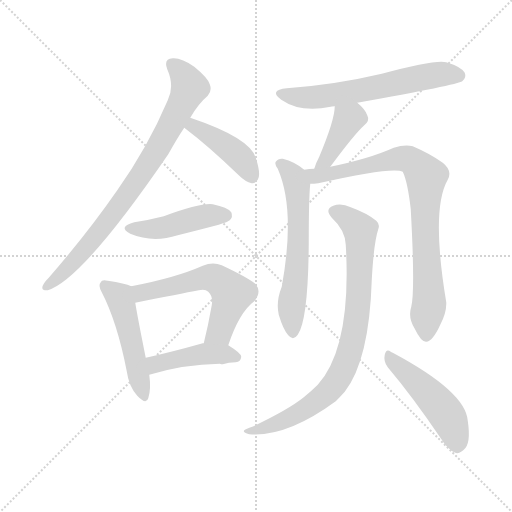
t = 0.00 s
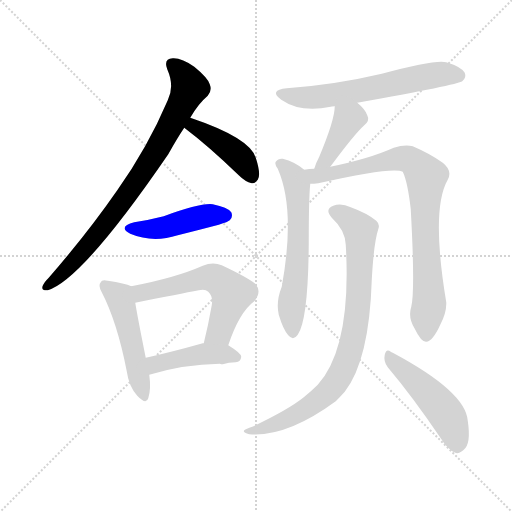
t = 1.79 s
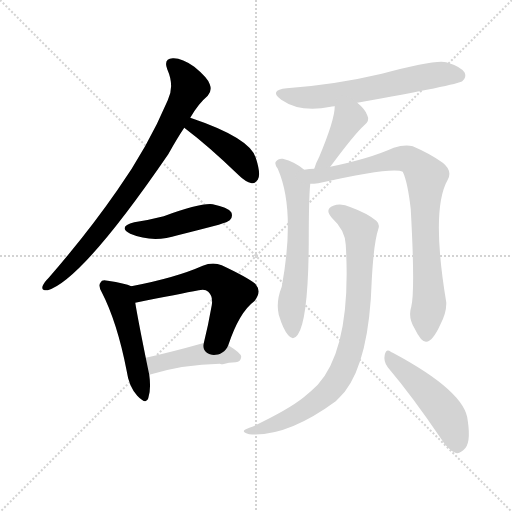
t = 3.58 s
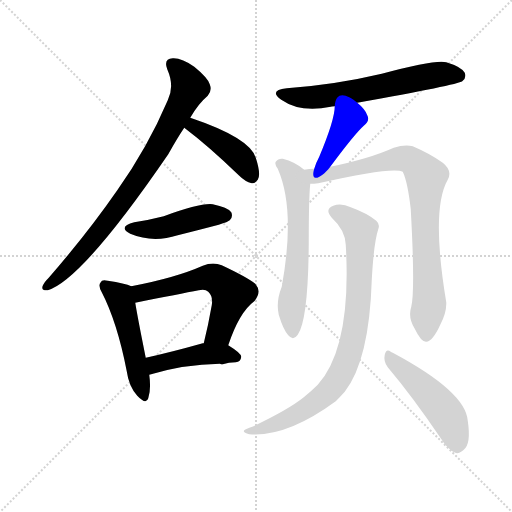
t = 5.37 s
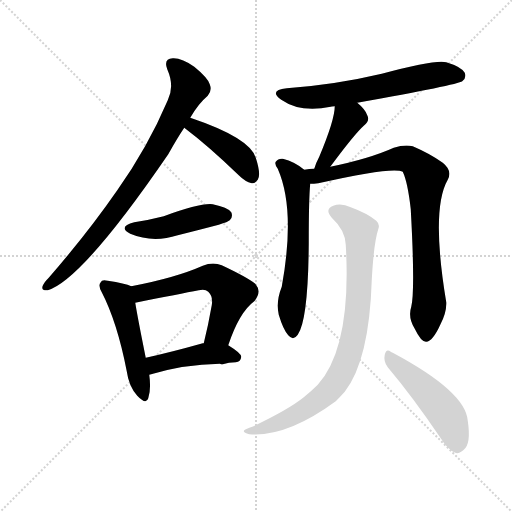
t = 7.16 s
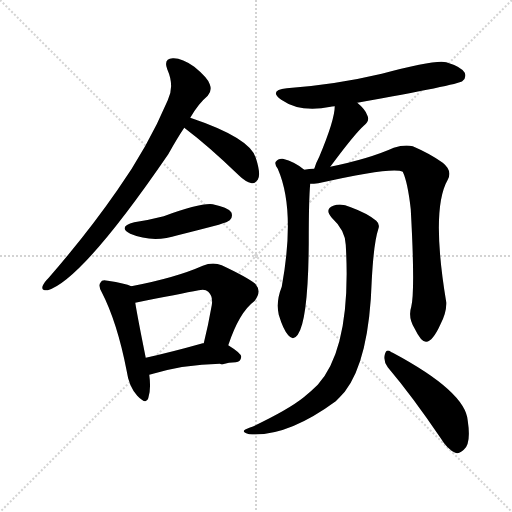
t = 8.95 s

The animated SVG that drew these frames (rendered in a browser with its animation timeline set to each time). Animation: 12 CSS @keyframes rules; one cycle of 8.95 s.

<svg version="1.1" viewBox="0 0 1024 1024" xmlns="http://www.w3.org/2000/svg">
  <g stroke="lightgray" stroke-dasharray="1,1" stroke-width="1" transform="scale(4, 4)">
    <line x1="0" y1="0" x2="256" y2="256"></line>
    <line x1="256" y1="0" x2="0" y2="256"></line>
    <line x1="128" y1="0" x2="128" y2="256"></line>
    <line x1="0" y1="128" x2="256" y2="128"></line>
  </g>
<g transform="scale(1, -1) translate(0, -900)">
   <style type="text/css">
    @keyframes keyframes0 {
      from {
       stroke: blue;
       stroke-dashoffset: 806;
       stroke-width: 128;
       }
       72% {
       animation-timing-function: step-end;
       stroke: blue;
       stroke-dashoffset: 0;
       stroke-width: 128;
       }
       to {
       stroke: black;
       stroke-width: 1024;
       }
       }
       #make-me-a-hanzi-animation-0 {
         animation: keyframes0 0.905924s both;
         animation-delay: 0.000000s;
         animation-timing-function: linear;
       }
    @keyframes keyframes1 {
      from {
       stroke: blue;
       stroke-dashoffset: 421;
       stroke-width: 128;
       }
       58% {
       animation-timing-function: step-end;
       stroke: blue;
       stroke-dashoffset: 0;
       stroke-width: 128;
       }
       to {
       stroke: black;
       stroke-width: 1024;
       }
       }
       #make-me-a-hanzi-animation-1 {
         animation: keyframes1 0.592611s both;
         animation-delay: 0.905924s;
         animation-timing-function: linear;
       }
    @keyframes keyframes2 {
      from {
       stroke: blue;
       stroke-dashoffset: 449;
       stroke-width: 128;
       }
       59% {
       animation-timing-function: step-end;
       stroke: blue;
       stroke-dashoffset: 0;
       stroke-width: 128;
       }
       to {
       stroke: black;
       stroke-width: 1024;
       }
       }
       #make-me-a-hanzi-animation-2 {
         animation: keyframes2 0.615397s both;
         animation-delay: 1.498535s;
         animation-timing-function: linear;
       }
    @keyframes keyframes3 {
      from {
       stroke: blue;
       stroke-dashoffset: 494;
       stroke-width: 128;
       }
       62% {
       animation-timing-function: step-end;
       stroke: blue;
       stroke-dashoffset: 0;
       stroke-width: 128;
       }
       to {
       stroke: black;
       stroke-width: 1024;
       }
       }
       #make-me-a-hanzi-animation-3 {
         animation: keyframes3 0.652018s both;
         animation-delay: 2.113932s;
         animation-timing-function: linear;
       }
    @keyframes keyframes4 {
      from {
       stroke: blue;
       stroke-dashoffset: 577;
       stroke-width: 128;
       }
       65% {
       animation-timing-function: step-end;
       stroke: blue;
       stroke-dashoffset: 0;
       stroke-width: 128;
       }
       to {
       stroke: black;
       stroke-width: 1024;
       }
       }
       #make-me-a-hanzi-animation-4 {
         animation: keyframes4 0.719564s both;
         animation-delay: 2.765951s;
         animation-timing-function: linear;
       }
    @keyframes keyframes5 {
      from {
       stroke: blue;
       stroke-dashoffset: 435;
       stroke-width: 128;
       }
       59% {
       animation-timing-function: step-end;
       stroke: blue;
       stroke-dashoffset: 0;
       stroke-width: 128;
       }
       to {
       stroke: black;
       stroke-width: 1024;
       }
       }
       #make-me-a-hanzi-animation-5 {
         animation: keyframes5 0.604004s both;
         animation-delay: 3.485514s;
         animation-timing-function: linear;
       }
    @keyframes keyframes6 {
      from {
       stroke: blue;
       stroke-dashoffset: 614;
       stroke-width: 128;
       }
       67% {
       animation-timing-function: step-end;
       stroke: blue;
       stroke-dashoffset: 0;
       stroke-width: 128;
       }
       to {
       stroke: black;
       stroke-width: 1024;
       }
       }
       #make-me-a-hanzi-animation-6 {
         animation: keyframes6 0.749674s both;
         animation-delay: 4.089518s;
         animation-timing-function: linear;
       }
    @keyframes keyframes7 {
      from {
       stroke: blue;
       stroke-dashoffset: 400;
       stroke-width: 128;
       }
       57% {
       animation-timing-function: step-end;
       stroke: blue;
       stroke-dashoffset: 0;
       stroke-width: 128;
       }
       to {
       stroke: black;
       stroke-width: 1024;
       }
       }
       #make-me-a-hanzi-animation-7 {
         animation: keyframes7 0.575521s both;
         animation-delay: 4.839193s;
         animation-timing-function: linear;
       }
    @keyframes keyframes8 {
      from {
       stroke: blue;
       stroke-dashoffset: 606;
       stroke-width: 128;
       }
       66% {
       animation-timing-function: step-end;
       stroke: blue;
       stroke-dashoffset: 0;
       stroke-width: 128;
       }
       to {
       stroke: black;
       stroke-width: 1024;
       }
       }
       #make-me-a-hanzi-animation-8 {
         animation: keyframes8 0.743164s both;
         animation-delay: 5.414714s;
         animation-timing-function: linear;
       }
    @keyframes keyframes9 {
      from {
       stroke: blue;
       stroke-dashoffset: 833;
       stroke-width: 128;
       }
       73% {
       animation-timing-function: step-end;
       stroke: blue;
       stroke-dashoffset: 0;
       stroke-width: 128;
       }
       to {
       stroke: black;
       stroke-width: 1024;
       }
       }
       #make-me-a-hanzi-animation-9 {
         animation: keyframes9 0.927897s both;
         animation-delay: 6.157878s;
         animation-timing-function: linear;
       }
    @keyframes keyframes10 {
      from {
       stroke: blue;
       stroke-dashoffset: 837;
       stroke-width: 128;
       }
       73% {
       animation-timing-function: step-end;
       stroke: blue;
       stroke-dashoffset: 0;
       stroke-width: 128;
       }
       to {
       stroke: black;
       stroke-width: 1024;
       }
       }
       #make-me-a-hanzi-animation-10 {
         animation: keyframes10 0.931152s both;
         animation-delay: 7.085775s;
         animation-timing-function: linear;
       }
    @keyframes keyframes11 {
      from {
       stroke: blue;
       stroke-dashoffset: 483;
       stroke-width: 128;
       }
       61% {
       animation-timing-function: step-end;
       stroke: blue;
       stroke-dashoffset: 0;
       stroke-width: 128;
       }
       to {
       stroke: black;
       stroke-width: 1024;
       }
       }
       #make-me-a-hanzi-animation-11 {
         animation: keyframes11 0.643066s both;
         animation-delay: 8.016927s;
         animation-timing-function: linear;
       }
</style>
<path d="M 380.5 664.5 Q 396.5 692.5 415.5 708.5 Q 424.5 718.5 419.5 731.5 Q 415.5 744.5 388.5 766.5 Q 363.5 784.5 345.5 783.5 Q 326.5 782.5 334.5 761.5 Q 349.5 727.5 335.5 699.5 Q 295.5 605.5 234.5 519.5 Q 176.5 435.5 97.5 344.5 Q 87.5 334.5 85.5 328.5 Q 81.5 318.5 95.5 319.5 Q 164.5 340.5 336.5 591.5 Q 355.5 625.5 368.5 644.5 L 380.5 664.5 Z" fill="lightgray"></path> 
<path d="M 368.5 644.5 Q 417.5 607.5 477.5 549.5 Q 490.5 536.5 503.5 533.5 Q 509.5 532.5 515.5 540.5 Q 522.5 550.5 511.5 584.5 Q 499.5 624.5 380.5 664.5 C 352.5 674.5 344.5 662.5 368.5 644.5 Z" fill="lightgray"></path> 
<path d="M 268.5 455.5 Q 234.5 446.5 260.5 432.5 Q 305.5 413.5 355.5 429.5 Q 395.5 439.5 437.5 450.5 Q 456.5 456.5 459.5 459.5 Q 466.5 466.5 462.5 475.5 Q 455.5 485.5 425.5 491.5 Q 401.5 494.5 327.5 467.5 Q 300.5 460.5 268.5 455.5 Z" fill="lightgray"></path> 
<path d="M 262.5 327.5 Q 250.5 333.5 215.5 338.5 Q 203.5 341.5 201.5 335.5 Q 195.5 329.5 203.5 315.5 Q 234.5 255.5 253.5 157.5 Q 257.5 127.5 274.5 108.5 Q 292.5 89.5 296.5 103.5 Q 302.5 121.5 298.5 150.5 L 291.5 184.5 Q 275.5 263.5 270.5 294.5 C 265.5 324.5 265.5 326.5 262.5 327.5 Z" fill="lightgray"></path> 
<path d="M 456.5 209.5 Q 478.5 275.5 508.5 297.5 Q 524.5 316.5 510.5 332.5 Q 494.5 345.5 443.5 369.5 Q 425.5 376.5 405.5 368.5 Q 351.5 344.5 262.5 327.5 C 233.5 321.5 241.5 288.5 270.5 294.5 Q 360.5 312.5 397.5 319.5 Q 410.5 322.5 416.5 316.5 Q 426.5 307.5 423.5 289.5 Q 416.5 249.5 407.5 213.5 C 400.5 184.5 446.5 181.5 456.5 209.5 Z" fill="lightgray"></path> 
<path d="M 298.5 150.5 Q 367.5 171.5 439.5 172.5 L 442.5 171.5 L 445.5 171.5 Q 457.5 175.5 471.5 175.5 Q 481.5 176.5 482.5 186.5 Q 482.5 193.5 456.5 209.5 L 407.5 213.5 Q 406.5 213.5 405.5 213.5 Q 341.5 195.5 291.5 184.5 C 262.5 177.5 269.5 141.5 298.5 150.5 Z" fill="lightgray"></path> 
<path d="M 714.5 694.5 Q 915.5 730.5 924.5 737.5 Q 933.5 744.5 929.5 754.5 Q 922.5 766.5 892.5 775.5 Q 871.5 781.5 763.5 752.5 Q 670.5 730.5 573.5 723.5 Q 536.5 719.5 562.5 700.5 Q 601.5 673.5 661.5 686.5 Q 662.5 687.5 669.5 687.5 L 714.5 694.5 Z" fill="lightgray"></path> 
<path d="M 660.5 566.5 Q 709.5 632.5 727.5 648.5 Q 740.5 658.5 734.5 669.5 Q 730.5 681.5 714.5 694.5 C 691.5 713.5 671.5 717.5 669.5 687.5 Q 669.5 660.5 638.5 586.5 Q 631.5 573.5 628.5 562.5 C 619.5 533.5 642.5 542.5 660.5 566.5 Z" fill="lightgray"></path> 
<path d="M 608.5 560.5 Q 589.5 576.5 565.5 582.5 Q 556.5 583.5 551.5 576.5 Q 548.5 572.5 555.5 562.5 Q 591.5 480.5 563.5 326.5 Q 551.5 296.5 557.5 270.5 Q 566.5 240.5 576.5 229.5 Q 586.5 217.5 595.5 230.5 Q 616.5 260.5 617.5 413.5 Q 617.5 504.5 620.5 532.5 C 621.5 550.5 621.5 550.5 608.5 560.5 Z" fill="lightgray"></path> 
<path d="M 822.5 286.5 Q 815.5 264.5 829.5 242.5 Q 842.5 215.5 852.5 216.5 Q 865.5 217.5 880.5 250.5 Q 893.5 275.5 892.5 295.5 Q 861.5 481.5 895.5 540.5 Q 905.5 558.5 885.5 574.5 Q 860.5 592.5 825.5 607.5 Q 809.5 611.5 787.5 604.5 Q 738.5 582.5 660.5 566.5 L 628.5 562.5 Q 618.5 562.5 608.5 560.5 C 578.5 557.5 590.5 529.5 620.5 532.5 Q 627.5 532.5 636.5 533.5 Q 786.5 567.5 805.5 556.5 Q 815.5 535.5 821.5 481.5 Q 830.5 318.5 822.5 286.5 Z" fill="lightgray"></path> 
<path d="M 691.5 410.5 Q 703.5 206.5 635.5 130.5 Q 623.5 118.5 607.5 105.5 Q 576.5 80.5 504.5 46.5 Q 491.5 42.5 488.5 39.5 Q 484.5 35.5 498.5 31.5 Q 573.5 25.5 671.5 97.5 Q 680.5 106.5 689.5 116.5 Q 738.5 179.5 743.5 339.5 Q 747.5 414.5 756.5 441.5 Q 760.5 451.5 752.5 458.5 Q 734.5 473.5 701.5 485.5 Q 682.5 494.5 666.5 488.5 Q 648.5 481.5 663.5 464.5 Q 690.5 439.5 691.5 410.5 Z" fill="lightgray"></path> 
<path d="M 775.5 165.5 Q 824.5 107.5 881.5 23.5 Q 894.5 1.5 910.5 -5.5 Q 917.5 -8.5 927.5 0.5 Q 942.5 12.5 935.5 58.5 Q 931.5 116.5 785.5 194.5 Q 782.5 195.5 781.5 196.5 Q 772.5 203.5 769.5 190.5 Q 766.5 177.5 775.5 165.5 Z" fill="lightgray"></path> 
      <clipPath id="make-me-a-hanzi-clip-0">
      <path d="M 380.5 664.5 Q 396.5 692.5 415.5 708.5 Q 424.5 718.5 419.5 731.5 Q 415.5 744.5 388.5 766.5 Q 363.5 784.5 345.5 783.5 Q 326.5 782.5 334.5 761.5 Q 349.5 727.5 335.5 699.5 Q 295.5 605.5 234.5 519.5 Q 176.5 435.5 97.5 344.5 Q 87.5 334.5 85.5 328.5 Q 81.5 318.5 95.5 319.5 Q 164.5 340.5 336.5 591.5 Q 355.5 625.5 368.5 644.5 L 380.5 664.5 Z" fill="lightgray"></path>
      </clipPath>
      <path clip-path="url(#make-me-a-hanzi-clip-0)" d="M 344.5 770.5 L 367.5 749.5 L 379.5 725.5 L 310.5 593.5 L 177.5 409.5 L 94.5 328.5 " fill="none" id="make-me-a-hanzi-animation-0" stroke-dasharray="678 1356" stroke-linecap="round"></path>

      <clipPath id="make-me-a-hanzi-clip-1">
      <path d="M 368.5 644.5 Q 417.5 607.5 477.5 549.5 Q 490.5 536.5 503.5 533.5 Q 509.5 532.5 515.5 540.5 Q 522.5 550.5 511.5 584.5 Q 499.5 624.5 380.5 664.5 C 352.5 674.5 344.5 662.5 368.5 644.5 Z" fill="lightgray"></path>
      </clipPath>
      <path clip-path="url(#make-me-a-hanzi-clip-1)" d="M 377.5 645.5 L 389.5 648.5 L 453.5 606.5 L 485.5 578.5 L 502.5 549.5 " fill="none" id="make-me-a-hanzi-animation-1" stroke-dasharray="293 586" stroke-linecap="round"></path>

      <clipPath id="make-me-a-hanzi-clip-2">
      <path d="M 268.5 455.5 Q 234.5 446.5 260.5 432.5 Q 305.5 413.5 355.5 429.5 Q 395.5 439.5 437.5 450.5 Q 456.5 456.5 459.5 459.5 Q 466.5 466.5 462.5 475.5 Q 455.5 485.5 425.5 491.5 Q 401.5 494.5 327.5 467.5 Q 300.5 460.5 268.5 455.5 Z" fill="lightgray"></path>
      </clipPath>
      <path clip-path="url(#make-me-a-hanzi-clip-2)" d="M 261.5 444.5 L 314.5 442.5 L 414.5 468.5 L 451.5 469.5 " fill="none" id="make-me-a-hanzi-animation-2" stroke-dasharray="321 642" stroke-linecap="round"></path>

      <clipPath id="make-me-a-hanzi-clip-3">
      <path d="M 262.5 327.5 Q 250.5 333.5 215.5 338.5 Q 203.5 341.5 201.5 335.5 Q 195.5 329.5 203.5 315.5 Q 234.5 255.5 253.5 157.5 Q 257.5 127.5 274.5 108.5 Q 292.5 89.5 296.5 103.5 Q 302.5 121.5 298.5 150.5 L 291.5 184.5 Q 275.5 263.5 270.5 294.5 C 265.5 324.5 265.5 326.5 262.5 327.5 Z" fill="lightgray"></path>
      </clipPath>
      <path clip-path="url(#make-me-a-hanzi-clip-3)" d="M 210.5 328.5 L 239.5 304.5 L 243.5 293.5 L 286.5 109.5 " fill="none" id="make-me-a-hanzi-animation-3" stroke-dasharray="366 732" stroke-linecap="round"></path>

      <clipPath id="make-me-a-hanzi-clip-4">
      <path d="M 456.5 209.5 Q 478.5 275.5 508.5 297.5 Q 524.5 316.5 510.5 332.5 Q 494.5 345.5 443.5 369.5 Q 425.5 376.5 405.5 368.5 Q 351.5 344.5 262.5 327.5 C 233.5 321.5 241.5 288.5 270.5 294.5 Q 360.5 312.5 397.5 319.5 Q 410.5 322.5 416.5 316.5 Q 426.5 307.5 423.5 289.5 Q 416.5 249.5 407.5 213.5 C 400.5 184.5 446.5 181.5 456.5 209.5 Z" fill="lightgray"></path>
      </clipPath>
      <path clip-path="url(#make-me-a-hanzi-clip-4)" d="M 272.5 324.5 L 282.5 314.5 L 409.5 344.5 L 439.5 337.5 L 464.5 312.5 L 438.5 236.5 L 414.5 219.5 " fill="none" id="make-me-a-hanzi-animation-4" stroke-dasharray="449 898" stroke-linecap="round"></path>

      <clipPath id="make-me-a-hanzi-clip-5">
      <path d="M 298.5 150.5 Q 367.5 171.5 439.5 172.5 L 442.5 171.5 L 445.5 171.5 Q 457.5 175.5 471.5 175.5 Q 481.5 176.5 482.5 186.5 Q 482.5 193.5 456.5 209.5 L 407.5 213.5 Q 406.5 213.5 405.5 213.5 Q 341.5 195.5 291.5 184.5 C 262.5 177.5 269.5 141.5 298.5 150.5 Z" fill="lightgray"></path>
      </clipPath>
      <path clip-path="url(#make-me-a-hanzi-clip-5)" d="M 304.5 157.5 L 314.5 172.5 L 402.5 192.5 L 455.5 191.5 L 472.5 185.5 " fill="none" id="make-me-a-hanzi-animation-5" stroke-dasharray="307 614" stroke-linecap="round"></path>

      <clipPath id="make-me-a-hanzi-clip-6">
      <path d="M 714.5 694.5 Q 915.5 730.5 924.5 737.5 Q 933.5 744.5 929.5 754.5 Q 922.5 766.5 892.5 775.5 Q 871.5 781.5 763.5 752.5 Q 670.5 730.5 573.5 723.5 Q 536.5 719.5 562.5 700.5 Q 601.5 673.5 661.5 686.5 Q 662.5 687.5 669.5 687.5 L 714.5 694.5 Z" fill="lightgray"></path>
      </clipPath>
      <path clip-path="url(#make-me-a-hanzi-clip-6)" d="M 565.5 713.5 L 586.5 706.5 L 635.5 705.5 L 724.5 717.5 L 875.5 751.5 L 917.5 748.5 " fill="none" id="make-me-a-hanzi-animation-6" stroke-dasharray="486 972" stroke-linecap="round"></path>

      <clipPath id="make-me-a-hanzi-clip-7">
      <path d="M 660.5 566.5 Q 709.5 632.5 727.5 648.5 Q 740.5 658.5 734.5 669.5 Q 730.5 681.5 714.5 694.5 C 691.5 713.5 671.5 717.5 669.5 687.5 Q 669.5 660.5 638.5 586.5 Q 631.5 573.5 628.5 562.5 C 619.5 533.5 642.5 542.5 660.5 566.5 Z" fill="lightgray"></path>
      </clipPath>
      <path clip-path="url(#make-me-a-hanzi-clip-7)" d="M 677.5 682.5 L 696.5 659.5 L 656.5 583.5 L 633.5 567.5 " fill="none" id="make-me-a-hanzi-animation-7" stroke-dasharray="272 544" stroke-linecap="round"></path>

      <clipPath id="make-me-a-hanzi-clip-8">
      <path d="M 608.5 560.5 Q 589.5 576.5 565.5 582.5 Q 556.5 583.5 551.5 576.5 Q 548.5 572.5 555.5 562.5 Q 591.5 480.5 563.5 326.5 Q 551.5 296.5 557.5 270.5 Q 566.5 240.5 576.5 229.5 Q 586.5 217.5 595.5 230.5 Q 616.5 260.5 617.5 413.5 Q 617.5 504.5 620.5 532.5 C 621.5 550.5 621.5 550.5 608.5 560.5 Z" fill="lightgray"></path>
      </clipPath>
      <path clip-path="url(#make-me-a-hanzi-clip-8)" d="M 561.5 571.5 L 588.5 544.5 L 595.5 509.5 L 597.5 401.5 L 582.5 280.5 L 585.5 234.5 " fill="none" id="make-me-a-hanzi-animation-8" stroke-dasharray="478 956" stroke-linecap="round"></path>

      <clipPath id="make-me-a-hanzi-clip-9">
      <path d="M 822.5 286.5 Q 815.5 264.5 829.5 242.5 Q 842.5 215.5 852.5 216.5 Q 865.5 217.5 880.5 250.5 Q 893.5 275.5 892.5 295.5 Q 861.5 481.5 895.5 540.5 Q 905.5 558.5 885.5 574.5 Q 860.5 592.5 825.5 607.5 Q 809.5 611.5 787.5 604.5 Q 738.5 582.5 660.5 566.5 L 628.5 562.5 Q 618.5 562.5 608.5 560.5 C 578.5 557.5 590.5 529.5 620.5 532.5 Q 627.5 532.5 636.5 533.5 Q 786.5 567.5 805.5 556.5 Q 815.5 535.5 821.5 481.5 Q 830.5 318.5 822.5 286.5 Z" fill="lightgray"></path>
      </clipPath>
      <path clip-path="url(#make-me-a-hanzi-clip-9)" d="M 614.5 554.5 L 647.5 547.5 L 800.5 583.5 L 821.5 579.5 L 841.5 561.5 L 852.5 542.5 L 849.5 447.5 L 858.5 290.5 L 852.5 227.5 " fill="none" id="make-me-a-hanzi-animation-9" stroke-dasharray="705 1410" stroke-linecap="round"></path>

      <clipPath id="make-me-a-hanzi-clip-10">
      <path d="M 691.5 410.5 Q 703.5 206.5 635.5 130.5 Q 623.5 118.5 607.5 105.5 Q 576.5 80.5 504.5 46.5 Q 491.5 42.5 488.5 39.5 Q 484.5 35.5 498.5 31.5 Q 573.5 25.5 671.5 97.5 Q 680.5 106.5 689.5 116.5 Q 738.5 179.5 743.5 339.5 Q 747.5 414.5 756.5 441.5 Q 760.5 451.5 752.5 458.5 Q 734.5 473.5 701.5 485.5 Q 682.5 494.5 666.5 488.5 Q 648.5 481.5 663.5 464.5 Q 690.5 439.5 691.5 410.5 Z" fill="lightgray"></path>
      </clipPath>
      <path clip-path="url(#make-me-a-hanzi-clip-10)" d="M 669.5 475.5 L 711.5 450.5 L 721.5 434.5 L 714.5 272.5 L 691.5 172.5 L 672.5 135.5 L 621.5 88.5 L 566.5 58.5 L 494.5 36.5 " fill="none" id="make-me-a-hanzi-animation-10" stroke-dasharray="709 1418" stroke-linecap="round"></path>

      <clipPath id="make-me-a-hanzi-clip-11">
      <path d="M 775.5 165.5 Q 824.5 107.5 881.5 23.5 Q 894.5 1.5 910.5 -5.5 Q 917.5 -8.5 927.5 0.5 Q 942.5 12.5 935.5 58.5 Q 931.5 116.5 785.5 194.5 Q 782.5 195.5 781.5 196.5 Q 772.5 203.5 769.5 190.5 Q 766.5 177.5 775.5 165.5 Z" fill="lightgray"></path>
      </clipPath>
      <path clip-path="url(#make-me-a-hanzi-clip-11)" d="M 779.5 186.5 L 881.5 86.5 L 900.5 57.5 L 914.5 10.5 " fill="none" id="make-me-a-hanzi-animation-11" stroke-dasharray="355 710" stroke-linecap="round"></path>

</g>
</svg>
